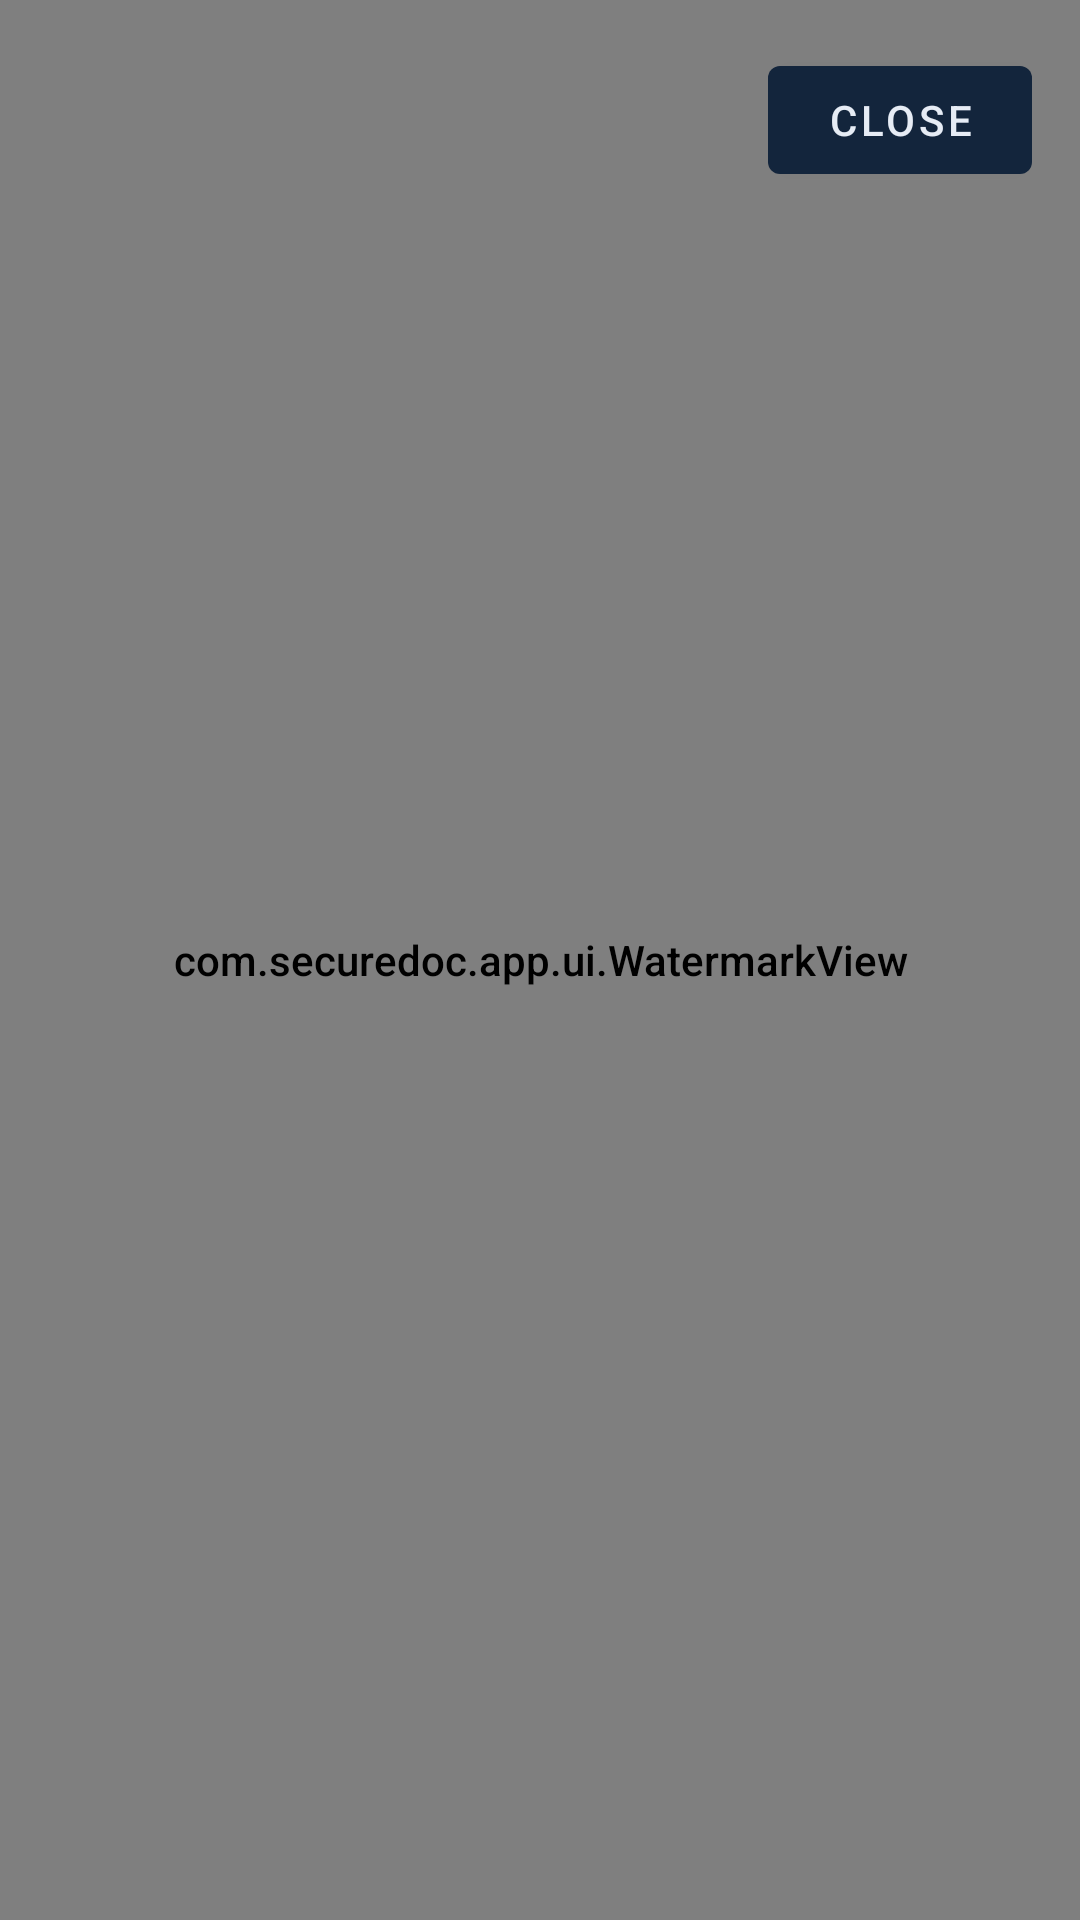

This screen was rendered from an Android layout file. Write that file and the resources it references.
<!-- AndroidManifest.xml: application theme Theme.SecureDoc -->
<!-- res/layout/activity_image_viewer.xml -->
<?xml version="1.0" encoding="utf-8"?>
<androidx.constraintlayout.widget.ConstraintLayout
    xmlns:android="http://schemas.android.com/apk/res/android"
    xmlns:app="http://schemas.android.com/apk/res-auto"
    android:layout_width="match_parent"
    android:layout_height="match_parent"
    android:background="@color/navy_900">

    <com.github.chrisbanes.photoview.PhotoView
        android:id="@+id/photoView"
        android:layout_width="0dp"
        android:layout_height="0dp"
        android:contentDescription="Secure image"
        app:layout_constraintTop_toTopOf="parent"
        app:layout_constraintBottom_toBottomOf="parent"
        app:layout_constraintStart_toStartOf="parent"
        app:layout_constraintEnd_toEndOf="parent" />

    <com.securedoc.app.ui.WatermarkView
        android:id="@+id/watermarkView"
        android:layout_width="0dp"
        android:layout_height="0dp"
        app:layout_constraintTop_toTopOf="parent"
        app:layout_constraintBottom_toBottomOf="parent"
        app:layout_constraintStart_toStartOf="parent"
        app:layout_constraintEnd_toEndOf="parent" />

    <TextView
        android:id="@+id/imageTitle"
        android:layout_width="0dp"
        android:layout_height="wrap_content"
        android:layout_margin="16dp"
        android:textColor="@color/text_primary"
        android:textSize="16sp"
        android:textStyle="bold"
        app:layout_constraintTop_toTopOf="parent"
        app:layout_constraintStart_toStartOf="parent"
        app:layout_constraintEnd_toEndOf="parent" />

    <com.google.android.material.button.MaterialButton
        android:id="@+id/closeButton"
        android:layout_width="wrap_content"
        android:layout_height="wrap_content"
        android:layout_margin="16dp"
        android:text="Close"
        app:layout_constraintTop_toTopOf="parent"
        app:layout_constraintEnd_toEndOf="parent" />

</androidx.constraintlayout.widget.ConstraintLayout>
<!-- resources referenced by this layout -->
<resources>
  <color name="navy_900">#0B1A2D</color>
  <color name="text_primary">#E6ECF5</color>
  <style name="Theme.SecureDoc" parent="Theme.MaterialComponents.DayNight.NoActionBar">
          <item name="colorPrimary">@color/navy_800</item>
          <item name="colorPrimaryVariant">@color/navy_900</item>
          <item name="colorOnPrimary">@color/text_primary</item>
          <item name="colorSecondary">@color/accent_amber</item>
          <item name="colorOnSecondary">@color/navy_900</item>
          <item name="android:statusBarColor">@color/navy_900</item>
          <item name="android:windowBackground">@color/navy_900</item>
          <item name="android:textColor">@color/text_primary</item>
          <item name="android:fontFamily">sans-serif-medium</item>
      </style>
  <color name="navy_800">#13253C</color>
  <color name="accent_amber">#FFC857</color>
</resources>
